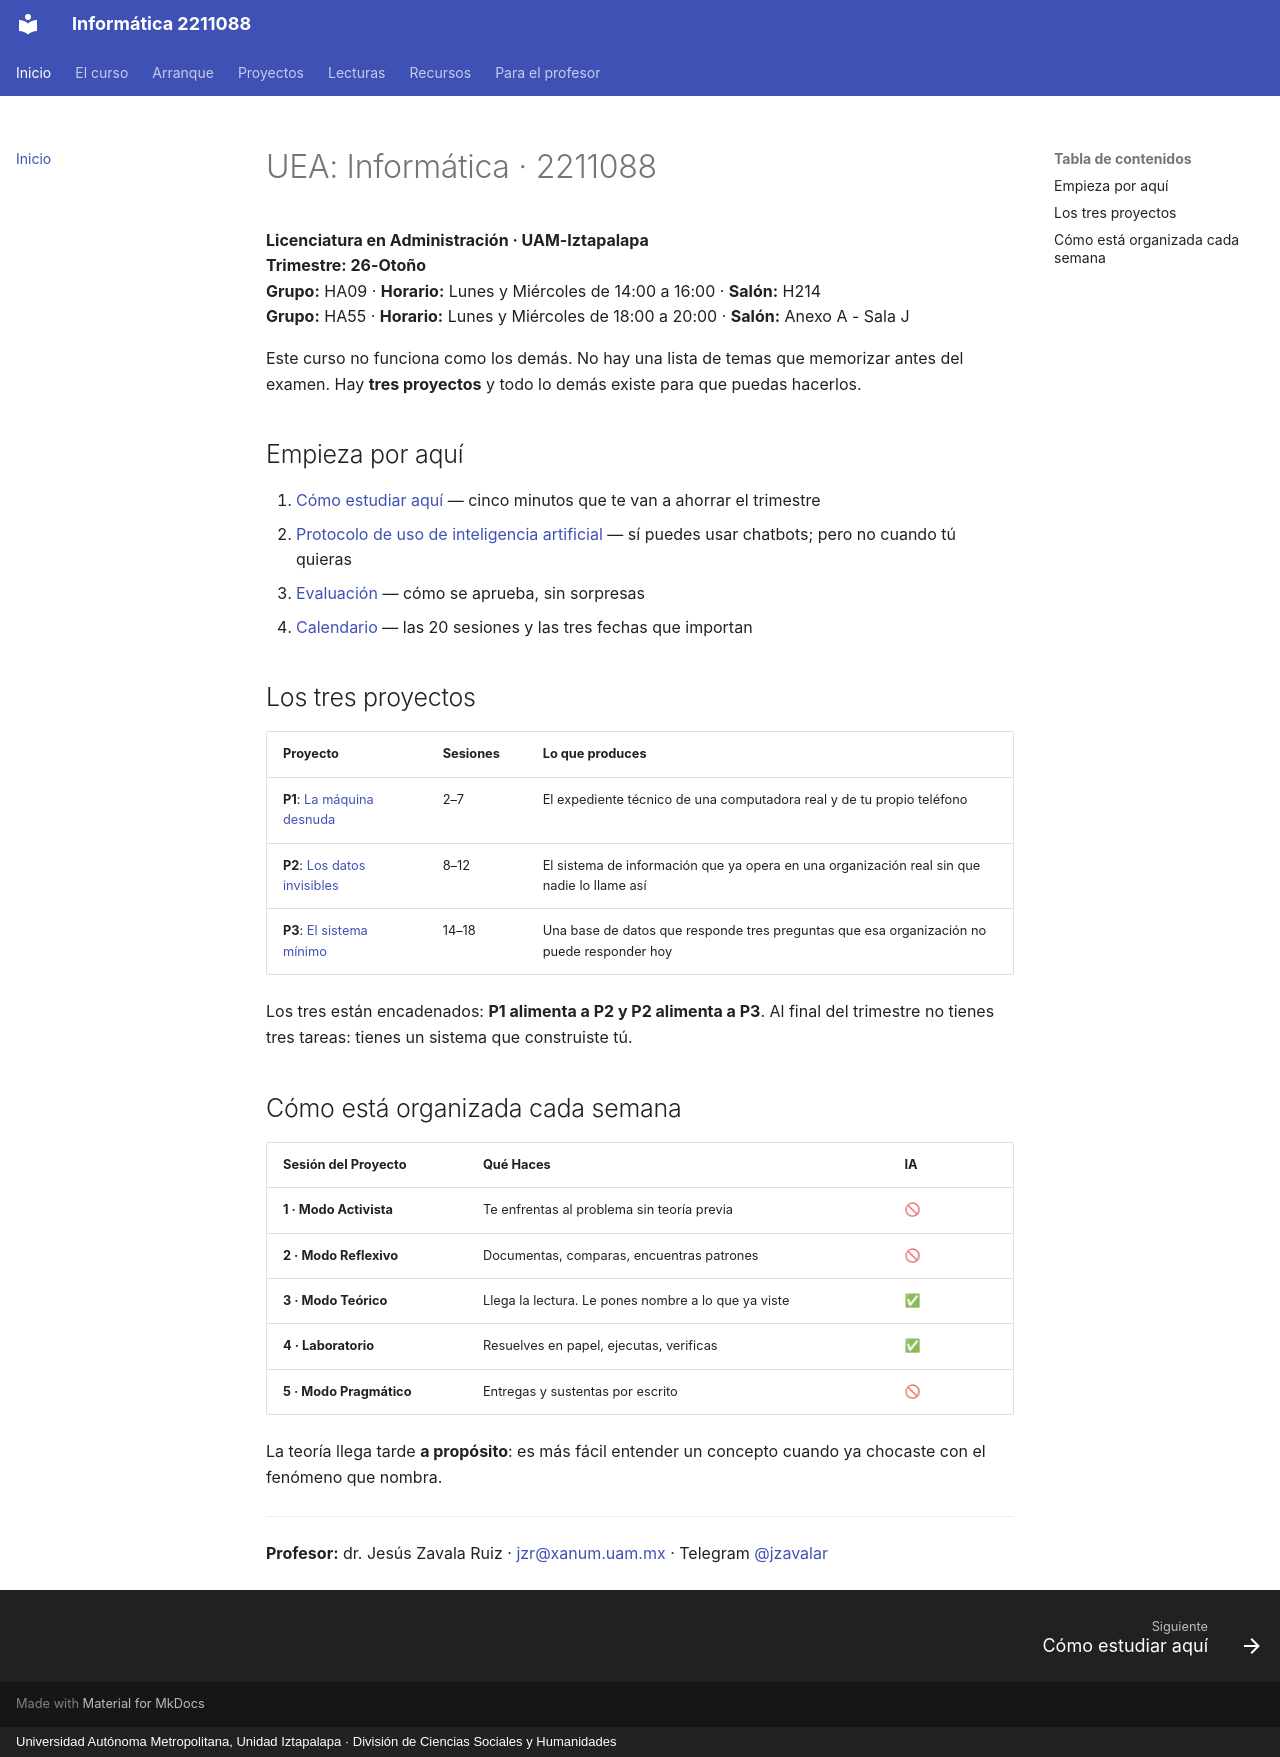

repository: jzavalar/Informatica · page: index.html · generator: mkdocs · copyright: Universidad Autónoma Metropolitana, Unidad Iztapalapa · División de Ciencias Sociales y Humanidades

# UEA: Informática · 2211088
**Licenciatura en Administración · UAM-Iztapalapa**  
**Trimestre: 26-Otoño**  
**Grupo:** HA09 · **Horario:** Lunes y Miércoles de 14:00 a 16:00 · **Salón:** H214    
**Grupo:** HA55 · **Horario:** Lunes y Miércoles de 18:00 a 20:00 · **Salón:** Anexo A - Sala J    

Este curso no funciona como los demás. No hay una lista de temas que memorizar antes del examen. Hay **tres proyectos** y todo lo demás existe para que puedas hacerlos.

## Empieza por aquí

1. [Cómo estudiar aquí](curso/como-estudiar.md) — cinco minutos que te van a ahorrar el trimestre
2. [Protocolo de uso de inteligencia artificial](arranque/protocolo-ia.md) — sí puedes usar chatbots; pero no cuando tú quieras
3. [Evaluación](curso/evaluacion.md) — cómo se aprueba, sin sorpresas
4. [Calendario](curso/calendario.md) — las 20 sesiones y las tres fechas que importan

## Los tres proyectos

| Proyecto | Sesiones | Lo que produces |
|---|---|---|
| **P1**: [La máquina desnuda](proyectos/p1-la-maquina-desnuda/index.md) | 2–7 | El expediente técnico de una computadora real y de tu propio teléfono |
| **P2**: [Los datos invisibles](proyectos/p2-los-datos-invisibles/index.md) | 8–12 | El sistema de información que ya opera en una organización real sin que nadie lo llame así |
| **P3**: [El sistema mínimo](proyectos/p3-el-sistema-minimo/index.md) | 14–18 | Una base de datos que responde tres preguntas que esa organización no puede responder hoy |

Los tres están encadenados: **P1 alimenta a P2 y P2 alimenta a P3**. Al final del trimestre no tienes tres tareas: tienes un sistema que construiste tú.

## Cómo está organizada cada semana

| Sesión del Proyecto | Qué Haces | IA |
|---|---|---|
| **1 · Modo Activista** | Te enfrentas al problema sin teoría previa | 🚫 |
| **2 · Modo Reflexivo** | Documentas, comparas, encuentras patrones | 🚫 |
| **3 · Modo Teórico** | Llega la lectura. Le pones nombre a lo que ya viste | ✅ |
| **4 · Laboratorio** | Resuelves en papel, ejecutas, verificas | ✅ |
| **5 · Modo Pragmático** | Entregas y sustentas por escrito | 🚫 |

La teoría llega tarde **a propósito**: es más fácil entender un concepto cuando ya chocaste con el fenómeno que nombra.

---

**Profesor:** dr. Jesús Zavala Ruiz · [jzr@xanum.uam.mx](mailto:jzr@xanum.uam.mx) · Telegram [@jzavalar](https://t.me/jzavalar)
